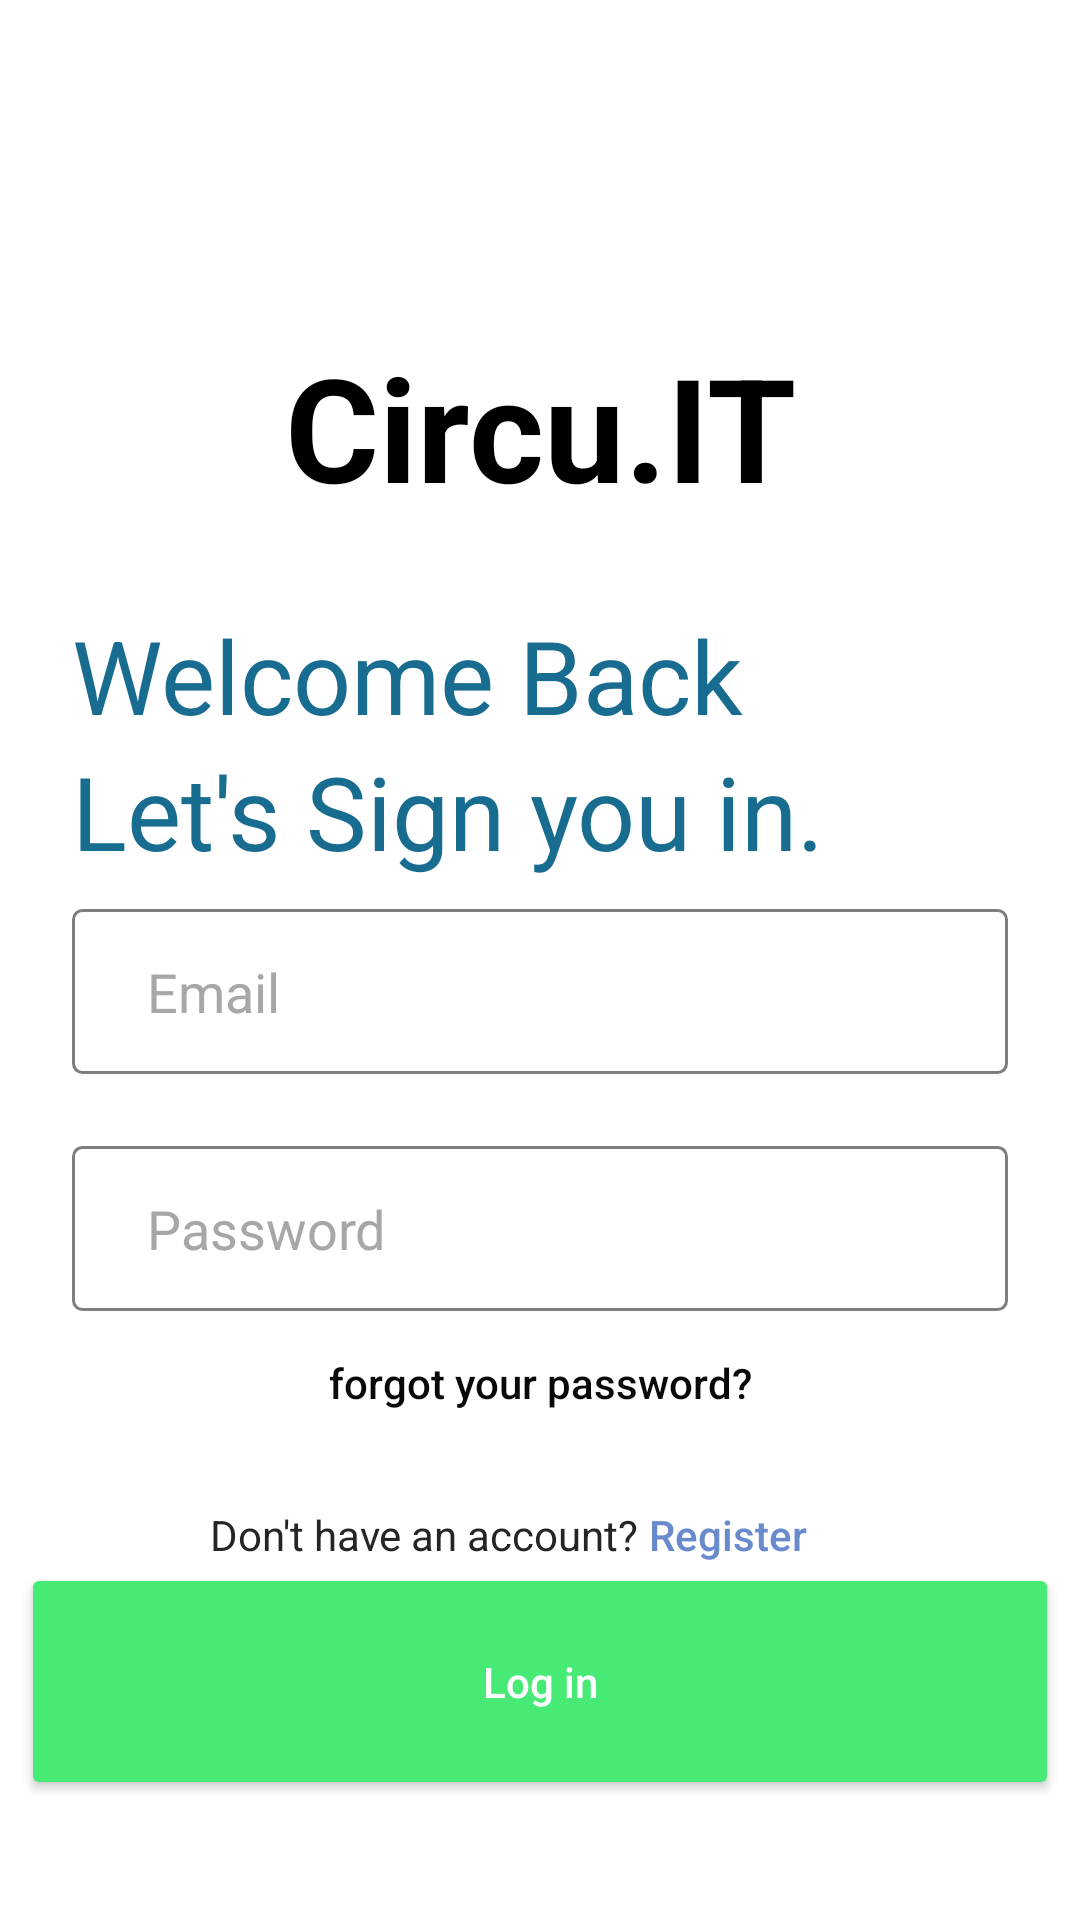

Here is an Android app screen rendered from its layout file. Give the layout XML and the strings, colors and styles it references.
<!-- AndroidManifest.xml: application theme Theme.Circuit -->
<!-- res/layout/activity_login.xml -->
<?xml version="1.0" encoding="utf-8"?>
<androidx.constraintlayout.widget.ConstraintLayout xmlns:android="http://schemas.android.com/apk/res/android"
    xmlns:app="http://schemas.android.com/apk/res-auto"
    xmlns:tools="http://schemas.android.com/tools"
    android:layout_width="match_parent"
    android:layout_height="match_parent"
    android:background="#FFFFFF"
    tools:context=".Login">

    <TextView
        android:id="@+id/textView2"
        android:layout_width="match_parent"
        android:layout_height="wrap_content"
        android:layout_marginTop="110dp"
        android:text="Circu.IT"
        android:textAlignment="center"
        android:textColor="#000000"
        android:textSize="48sp"
        android:textStyle="bold"
        app:layout_constraintEnd_toEndOf="parent"
        app:layout_constraintStart_toStartOf="parent"
        app:layout_constraintTop_toTopOf="parent" />

    <TextView
        android:id="@+id/textView"
        android:layout_width="wrap_content"
        android:layout_height="wrap_content"
        android:layout_marginTop="28dp"
        android:text="Welcome Back"
        android:textColor="#186C90"
        android:textSize="34sp"
        app:layout_constraintStart_toStartOf="@+id/loginemail"
        app:layout_constraintTop_toBottomOf="@+id/textView2" />

    <TextView
        android:id="@+id/textView6"
        android:layout_width="wrap_content"
        android:layout_height="wrap_content"
        android:fontFamily="sans-serif"
        android:text="Let's Sign you in."
        android:textColor="#186C90"
        android:textSize="34sp"
        app:layout_constraintStart_toStartOf="@+id/textView"
        app:layout_constraintTop_toBottomOf="@+id/textView" />

    <Button
        android:id="@+id/button"
        android:layout_width="wrap_content"
        android:layout_height="wrap_content"
        android:backgroundTint="#00FFFFFF"
        android:onClick="forgotpassword"
        android:padding="0dp"
        android:stateListAnimator="@null"
        android:text="forgot your password?"
        android:textAllCaps="false"
        android:textColor="#090909"
        app:layout_constraintEnd_toEndOf="@+id/loginbutton"
        app:layout_constraintStart_toStartOf="@+id/loginbutton"
        app:layout_constraintTop_toBottomOf="@+id/loginpassword" />

    <EditText
        android:id="@+id/loginemail"
        android:layout_width="match_parent"
        android:layout_height="55dp"
        android:layout_marginStart="24dp"
        android:layout_marginTop="10dp"
        android:layout_marginEnd="24dp"
        android:background="@drawable/custom_input"
        android:inputType="text"
        android:paddingBottom="5dp"
        android:paddingTop="5dp"
        android:minHeight="48dp"
        android:paddingLeft="25dp"
        android:paddingRight="10dp"
        android:textColorHint="#A7A7A7"
        android:hint="Email"
        android:textColor="#000000"
        app:layout_constraintEnd_toEndOf="parent"
        app:layout_constraintHorizontal_bias="0.0"
        app:layout_constraintStart_toStartOf="parent"
        app:layout_constraintTop_toBottomOf="@+id/textView6" />

    <Button
        android:id="@+id/signupbutton"
        android:layout_width="wrap_content"
        android:layout_height="wrap_content"
        android:layout_marginEnd="133dp"
        android:backgroundTint="#00FFFFFF"
        android:insetTop="0dp"
        android:insetBottom="0dp"
        android:minWidth="0dp"
        android:minHeight="0dp"
        android:onClick="signup"
        android:padding="0dp"
        android:stateListAnimator="@null"
        android:text="Register"
        android:textAllCaps="false"
        android:textColor="#698ACC"
        app:layout_constraintBottom_toBottomOf="@+id/textView5"
        app:layout_constraintEnd_toEndOf="parent"
        app:layout_constraintStart_toEndOf="@+id/textView5" />

    <TextView
        android:id="@+id/textView5"
        android:layout_width="wrap_content"
        android:layout_height="wrap_content"
        android:layout_marginStart="112dp"
        android:text="Don't have an account? "
        android:textAlignment="center"
        android:textColor="#252525"
        app:layout_constraintBottom_toTopOf="@+id/loginbutton"
        app:layout_constraintEnd_toStartOf="@+id/signupbutton"
        app:layout_constraintStart_toStartOf="parent" />

    <EditText
        android:id="@+id/loginpassword"
        android:layout_width="match_parent"
        android:layout_height="55dp"
        android:layout_marginStart="24dp"
        android:layout_marginTop="24dp"
        android:layout_marginEnd="24dp"
        android:background="@drawable/custom_input"
        android:hint="Password"
        android:textColor="#000000"
        android:textColorHint="#A7A7A7"
        app:boxStrokeColor="#fff"
        android:paddingLeft="25dp"
        android:paddingBottom="5dp"
        android:paddingTop="5dp"
        android:inputType="textPassword"
        app:endIconMode="password_toggle"
        app:layout_constraintEnd_toEndOf="parent"
        app:layout_constraintHorizontal_bias="0.0"
        app:layout_constraintStart_toStartOf="parent"
        app:layout_constraintTop_toBottomOf="@+id/loginemail" />

    <Button
        android:id="@+id/loginbutton"
        android:layout_width="346dp"
        android:layout_height="79dp"
        android:layout_marginStart="32dp"
        android:layout_marginEnd="32dp"
        android:layout_marginBottom="40dp"
        android:backgroundTint="#46EA74"
        android:onClick="login"
        android:padding="10dp"
        android:text="Log in"
        android:textAllCaps="false"
        android:textColor="#FFFFFF"
        app:layout_constraintBottom_toBottomOf="parent"
        app:layout_constraintEnd_toEndOf="parent"
        app:layout_constraintStart_toStartOf="parent"
        app:layout_constraintTop_toTopOf="@+id/button"
        app:layout_constraintVertical_bias="1.0" />


</androidx.constraintlayout.widget.ConstraintLayout>
<!-- resources referenced by this layout -->
<resources>
  <!-- drawable custom_input (drawable) -->
  <?xml version="1.0" encoding="utf-8"?>
  <selector xmlns:android="http://schemas.android.com/apk/res/android">
  
      <item android:state_enabled="true" android:state_focused="true">
          <shape android:shape="rectangle">
              <corners android:radius="3dp"/>
              <stroke android:color="#7E7E7E" android:width="1dp"/>
          </shape>
  
      </item>
  
      <item android:state_enabled="true">
          <shape android:shape="rectangle">
              <corners android:radius="3dp"/>
              <padding android:left="5dp" android:right="20dp" android:top="7dp" android:bottom="7dp"/>
              <stroke android:color="#7E7E7E" android:width="1dp"/>
          </shape>
      </item>
  </selector>
  <style name="Theme.Circuit" parent="Theme.MaterialComponents.DayNight.NoActionBar">
          
          <item name="colorPrimary">@color/purple_500</item>
          <item name="colorPrimaryVariant">@color/purple_700</item>
          <item name="colorOnPrimary">@color/white</item>
          
          <item name="colorSecondary">@color/teal_200</item>
          <item name="colorSecondaryVariant">@color/teal_700</item>
          <item name="colorOnSecondary">@color/black</item>
          
          <item name="android:statusBarColor">?attr/colorPrimaryVariant</item>
          
      </style>
  <!-- not gathered from this repository: default colours our renderer supplied (Android Studio template values) -->
  <color name="purple_500">#FF6200EE</color>
  <color name="purple_700">#FF3700B3</color>
  <color name="teal_200">#FF03DAC5</color>
  <color name="teal_700">#FF018786</color>
  <color name="black">#FF000000</color>
  <color name="white">#FFFFFFFF</color>
</resources>
